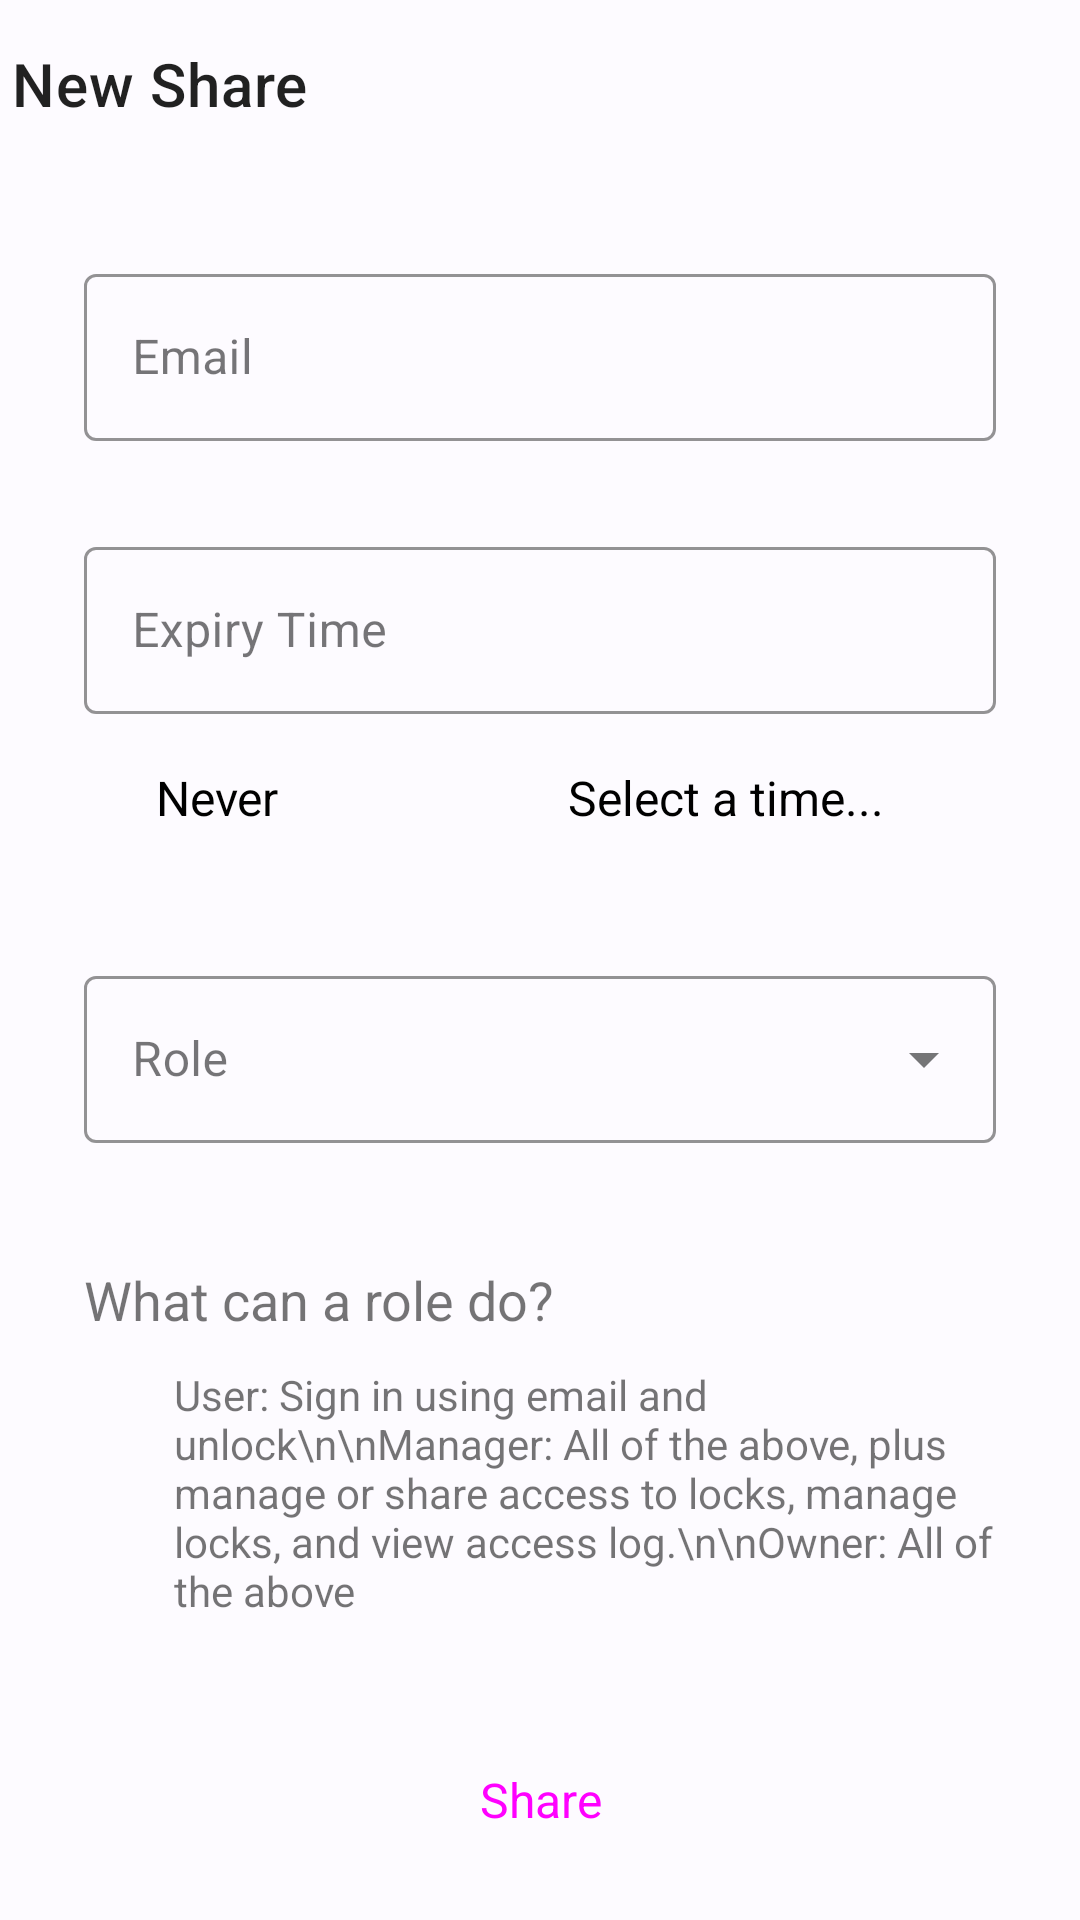

Layout XML and referenced resources for this Android screen:
<!-- AndroidManifest.xml: application theme Theme.ShareLock -->
<!-- res/layout/activity_share.xml -->
<?xml version="1.0" encoding="utf-8"?>
<androidx.constraintlayout.widget.ConstraintLayout xmlns:android="http://schemas.android.com/apk/res/android"
    xmlns:app="http://schemas.android.com/apk/res-auto"
    android:layout_width="match_parent"
    android:layout_height="match_parent">

    <com.google.android.material.appbar.AppBarLayout
        android:id="@+id/top_app_bar"
        android:layout_width="match_parent"
        android:layout_height="wrap_content"
        android:minHeight="?attr/actionBarSize"
        app:elevation="0dp"
        app:layout_constraintEnd_toEndOf="parent"
        app:layout_constraintStart_toStartOf="parent"
        app:layout_constraintTop_toTopOf="parent">

        <androidx.appcompat.widget.Toolbar
            android:id="@+id/toolbar"
            android:layout_width="match_parent"
            android:layout_height="wrap_content"
            app:contentInsetEnd="0dp"
            app:contentInsetStart="0dp"
            android:background="@color/md_theme_light_onPrimary"
            app:navigationIcon="@drawable/ic_baseline_arrow_back_24"
            app:title="@string/new_share"/>

    </com.google.android.material.appbar.AppBarLayout>

    <com.google.android.material.textfield.TextInputLayout
        android:id="@+id/access_email_field_layout"
        style="@style/OutlinedTextInputLayout"
        android:layout_width="match_parent"
        android:layout_height="wrap_content"
        android:layout_marginStart="28dp"
        android:layout_marginTop="30dp"
        android:layout_marginEnd="28dp"
        android:hint="@string/email"
        app:layout_constraintEnd_toEndOf="parent"
        app:layout_constraintStart_toStartOf="parent"
        app:layout_constraintTop_toBottomOf="@+id/top_app_bar">

        <com.google.android.material.textfield.TextInputEditText
            android:id="@+id/access_email_field"
            android:layout_width="match_parent"
            android:layout_height="wrap_content"
            android:inputType="text"
            android:textCursorDrawable="@drawable/edit_text_cursor" />
    </com.google.android.material.textfield.TextInputLayout>

    <com.google.android.material.textfield.TextInputLayout
        android:id="@+id/expiry_time_field_layout"
        style="@style/OutlinedTextInputLayout"
        android:layout_width="match_parent"
        android:layout_height="wrap_content"
        android:layout_marginStart="28dp"
        android:layout_marginTop="30dp"
        android:layout_marginEnd="28dp"
        android:hint="@string/expiry_time"
        app:layout_constraintEnd_toEndOf="parent"
        app:layout_constraintStart_toStartOf="parent"
        app:layout_constraintTop_toBottomOf="@+id/access_email_field_layout">

        <com.google.android.material.textfield.TextInputEditText
            android:id="@+id/expiry_time_field"
            android:layout_width="match_parent"
            android:layout_height="wrap_content"
            android:focusable="false"
            android:inputType="text"
            android:textCursorDrawable="@drawable/edit_text_cursor"
            android:textIsSelectable="true" />

    </com.google.android.material.textfield.TextInputLayout>

    <Button
        android:id="@+id/never_button"
        style="@style/Widget.Material3.Button"
        android:layout_width="wrap_content"
        android:layout_height="wrap_content"
        android:layout_marginStart="28dp"
        android:layout_marginTop="4dp"
        android:text="@string/never"
        android:textColor="@color/md_theme_light_shadow"
        android:textSize="16dp"
        app:layout_constraintStart_toStartOf="parent"
        app:layout_constraintTop_toBottomOf="@id/expiry_time_field_layout" />

    <Button
        android:id="@+id/select_time_button"
        style="@style/Widget.Material3.Button"
        android:layout_width="180dp"
        android:layout_height="48dp"
        android:layout_marginTop="4dp"
        android:layout_marginEnd="28dp"
        android:text="Select a time..."
        android:textColor="@color/md_theme_light_shadow"
        android:textSize="16dp"
        app:layout_constraintEnd_toEndOf="parent"
        app:layout_constraintTop_toBottomOf="@id/expiry_time_field_layout" />

    <com.google.android.material.textfield.TextInputLayout
        android:id="@+id/role_menu"
        style="@style/OutlinedDropdownMenuLayout"
        android:layout_width="match_parent"
        android:layout_height="wrap_content"
        android:layout_marginStart="28dp"
        android:layout_marginTop="30dp"
        android:layout_marginEnd="28dp"
        android:hint="@string/role"
        app:layout_constraintEnd_toEndOf="parent"
        app:layout_constraintStart_toStartOf="parent"
        app:layout_constraintTop_toBottomOf="@+id/never_button">

        <AutoCompleteTextView
            android:id="@+id/auto_complete_role"
            android:layout_width="match_parent"
            android:layout_height="wrap_content"
            android:inputType="none" />

    </com.google.android.material.textfield.TextInputLayout>

    <TextView
        android:id="@+id/role_title"
        android:layout_width="match_parent"
        android:layout_height="wrap_content"
        android:layout_marginStart="28dp"
        android:layout_marginTop="40dp"
        android:layout_marginEnd="28dp"
        android:drawableLeft="@drawable/ic_outline_info_24"
        android:drawablePadding="5dp"
        android:text="@string/role_title"
        android:textSize="18dp"
        app:layout_constraintEnd_toEndOf="parent"
        app:layout_constraintStart_toStartOf="parent"
        app:layout_constraintTop_toBottomOf="@+id/role_menu" />

    <TextView
        android:id="@+id/role_desc"
        android:layout_width="match_parent"
        android:layout_height="wrap_content"
        android:layout_marginStart="58dp"
        android:layout_marginTop="10dp"
        android:layout_marginEnd="28dp"
        android:text="User: Sign in using email and unlock\n\nManager: All of the above, plus manage or share access to locks, manage locks, and view access log.\n\nOwner: All of the above"
        app:layout_constraintEnd_toEndOf="parent"
        app:layout_constraintStart_toStartOf="parent"
        app:layout_constraintTop_toBottomOf="@+id/role_title" />

    <Button
        android:id="@+id/save_share_button"
        style="@style/Widget.Material3.Button.TonalButton"
        android:layout_width="match_parent"
        android:layout_height="48dp"
        android:layout_margin="16dp"
        android:text="@string/share"
        android:textSize="16dp"
        app:layout_constraintBottom_toBottomOf="parent"
        app:layout_constraintEnd_toEndOf="parent"
        app:layout_constraintHorizontal_bias="0.935"
        app:layout_constraintStart_toStartOf="parent"
        app:layout_constraintTop_toBottomOf="@id/role_desc"
        app:layout_constraintVertical_bias="1.0" />


</androidx.constraintlayout.widget.ConstraintLayout>
<!-- resources referenced by this layout -->
<resources>
  <color name="md_theme_light_onPrimary">#FDFBFF</color>
  <color name="md_theme_light_shadow">#000000</color>
  <!-- drawable edit_text_cursor (drawable) -->
  <?xml version="1.0" encoding="utf-8"?>
  <shape xmlns:android="http://schemas.android.com/apk/res/android" >
      <size android:width="2dp" />
      <solid android:color="@color/md_theme_light_secondary"  />
  </shape>
  <string name="email">Email</string>
  <string name="expiry_time">Expiry Time</string>
  <string name="never">Never</string>
  <string name="new_share">New Share</string>
  <string name="role">Role</string>
  <string name="role_title">What can a role do?</string>
  <string name="share">Share</string>
  <style name="OutlinedDropdownMenuLayout" parent="Widget.MaterialComponents.TextInputLayout.OutlinedBox.ExposedDropdownMenu">
          <item name="boxStrokeColor">@color/md_theme_dark_inversePrimary</item>
          <item name="hintTextColor">@color/md_theme_dark_inversePrimary</item>
      </style>
  <style name="OutlinedTextInputLayout" parent="Widget.MaterialComponents.TextInputLayout.OutlinedBox">
          <item name="boxStrokeColor">@color/md_theme_dark_inversePrimary</item>
          <item name="hintTextColor">@color/md_theme_dark_inversePrimary</item>
      </style>
  <color name="md_theme_light_secondary">#365CA8</color>
  <color name="md_theme_dark_inversePrimary">#365CA8</color>
  <color name="md_theme_light_primary">#edf2ff</color>
  <color name="md_theme_light_primaryContainer">#D8E2FF</color>
  <color name="md_theme_light_onPrimaryContainer">#001947</color>
  <color name="md_theme_light_onSecondary">#FFFFFF</color>
  <color name="md_theme_light_secondaryContainer">#D8E2FF</color>
  <color name="md_theme_light_onSecondaryContainer">#001947</color>
  <color name="md_theme_light_tertiary">#7D5260</color>
  <color name="md_theme_light_onTertiary">#FFFFFF</color>
  <color name="md_theme_light_tertiaryContainer">#FFD8E4</color>
  <color name="md_theme_light_onTertiaryContainer">#31111D</color>
  <color name="md_theme_light_error">#B3261E</color>
  <color name="md_theme_light_errorContainer">#F9DEDC</color>
  <color name="md_theme_light_onError">#FFFFFF</color>
  <color name="md_theme_light_onErrorContainer">#410E0B</color>
  <color name="md_theme_light_background">#FDFBFF</color>
  <color name="md_theme_light_onBackground">#1B1B1D</color>
  <color name="md_theme_light_surface">#edf2ff</color>
  <color name="md_theme_light_onSurface">#1B1B1D</color>
  <color name="md_theme_light_surfaceVariant">#E7E0EC</color>
  <color name="md_theme_light_onSurfaceVariant">#49454F</color>
  <color name="md_theme_light_outline">#79747E</color>
  <color name="md_theme_light_inverseOnSurface">#F2F0F4</color>
  <color name="md_theme_light_inverseSurface">#2F3033</color>
  <color name="md_theme_light_primaryInverse">#AEC6FF</color>
</resources>
